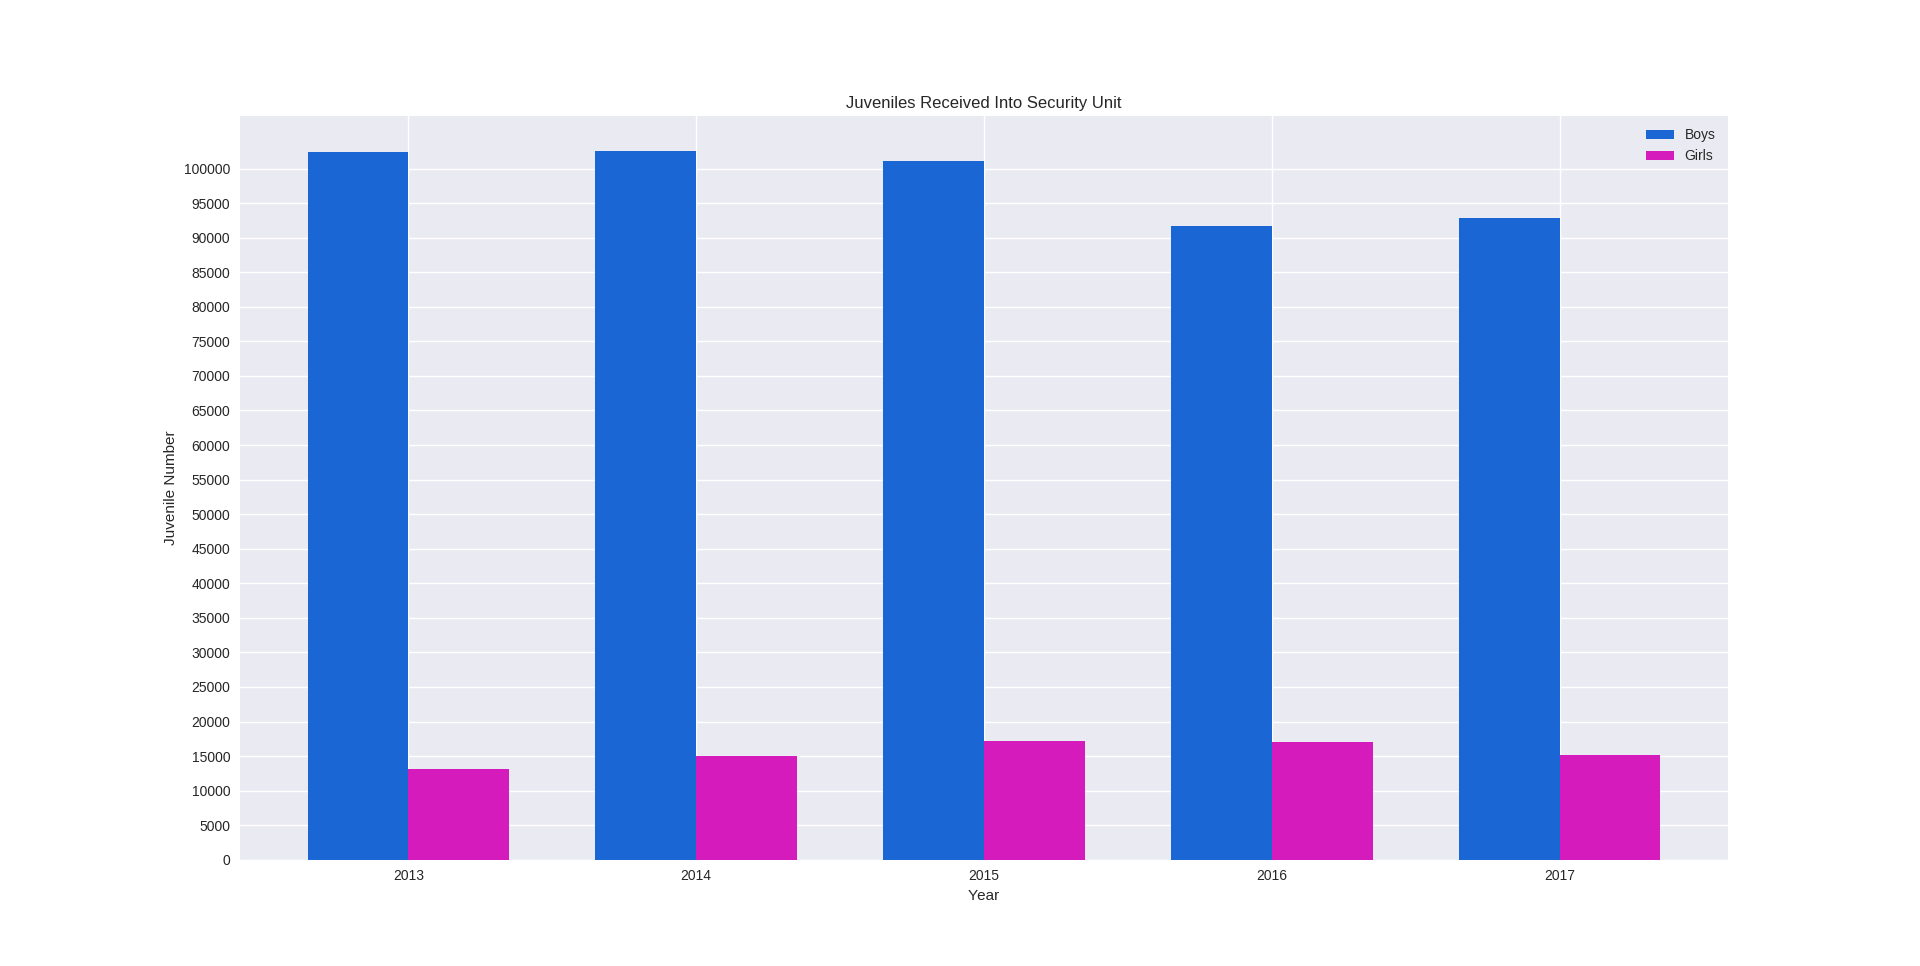

The table this chart was drawn from, first rows:
2013, 115439, 102350, 13089
2014, 117486, 102493, 14993
2015, 118245, 101097, 17148
2016, 108675, 91699, 16976
2017, 107984, 92849, 15135
